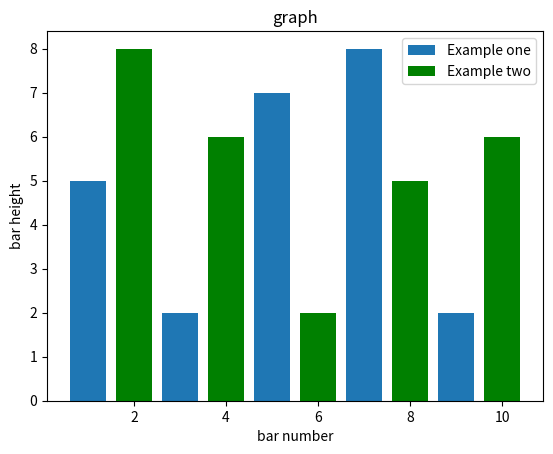

Reproduce this figure in Python.
# -*- coding: utf-8 -*-


# import numpy as np
# import pandas as pd
import matplotlib.pyplot as plt

# 条形图
plt.bar([1, 3, 5, 7, 9], [5, 2, 7, 8, 2], label='Example one')
plt.bar([2, 4, 6, 8, 10], [8, 6, 2, 5, 6], label='Example two', color='g')
plt.xlabel('bar number')
plt.ylabel('bar height')
plt.title('graph')
plt.legend()

plt.savefig('matplotlib_03.png')
plt.show()



